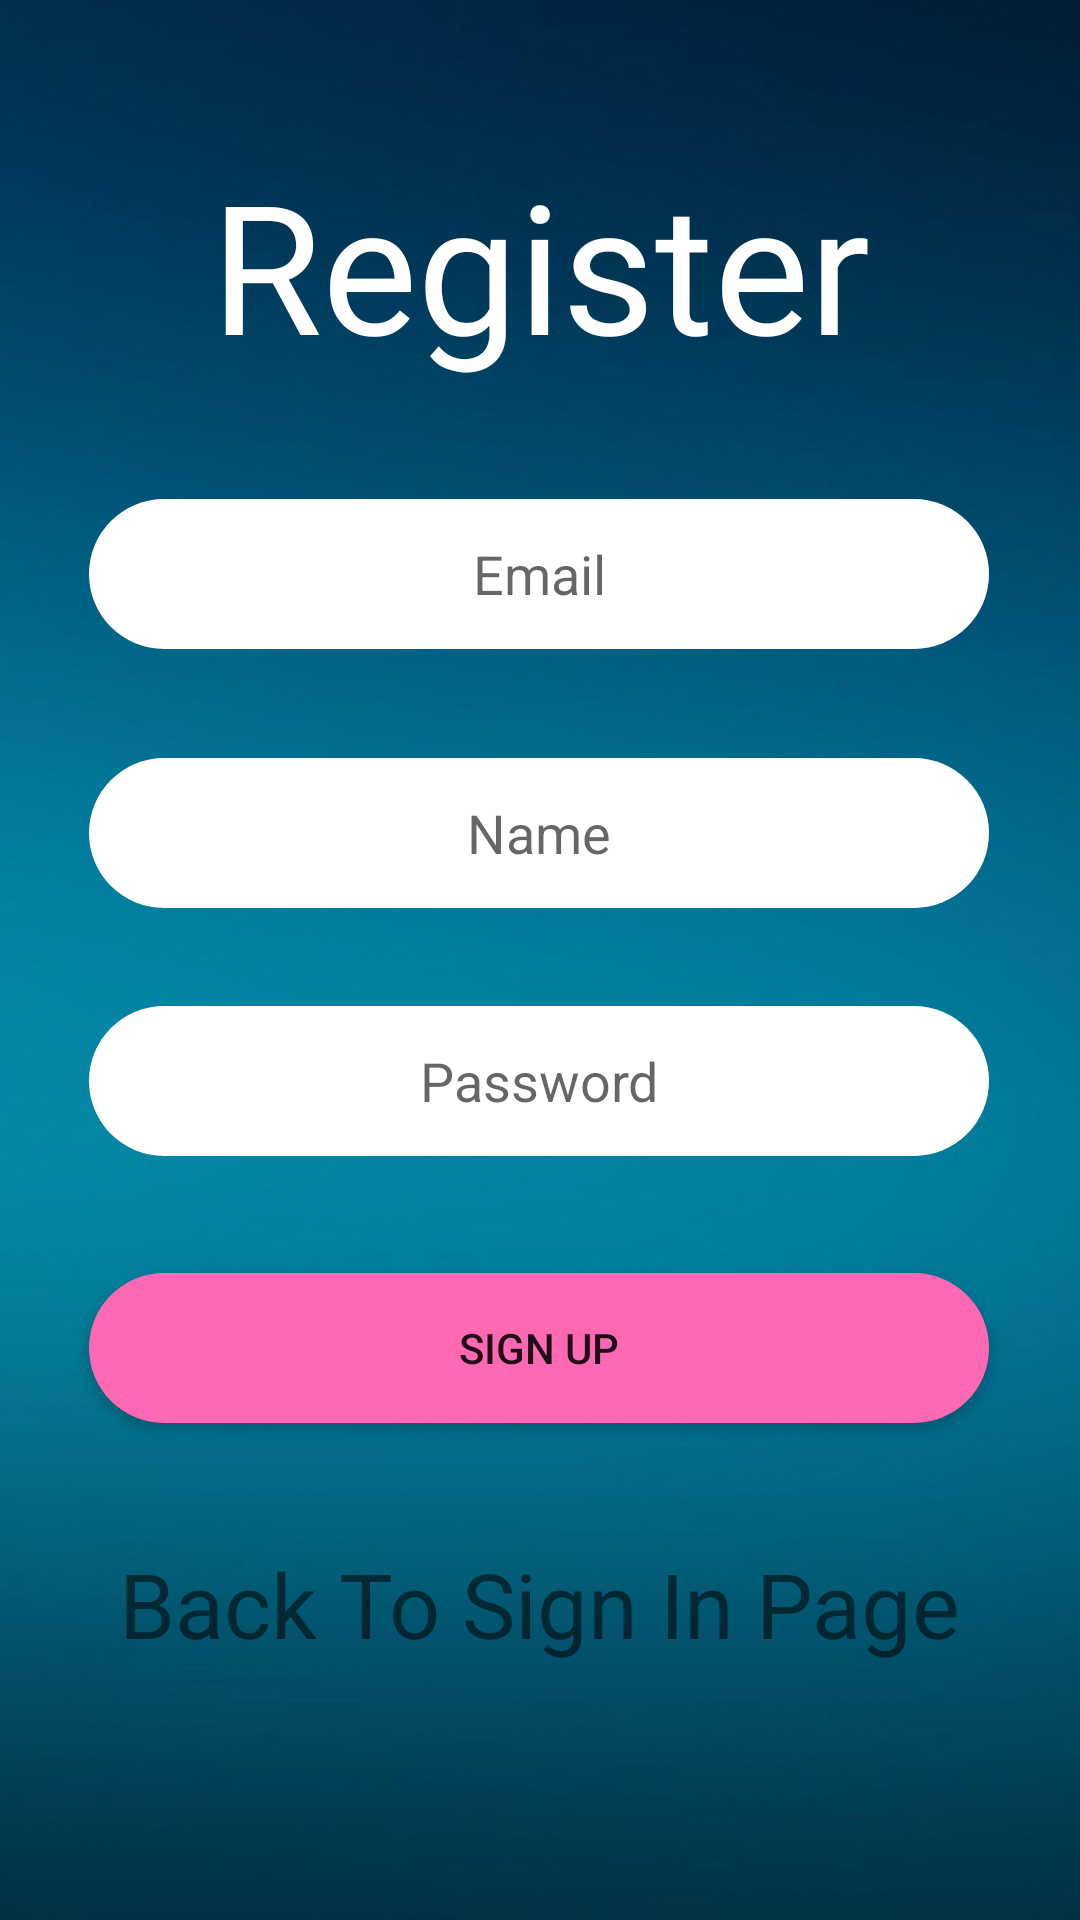

The Android layout XML behind this screen, and the referenced resources:
<!-- AndroidManifest.xml: application theme AppTheme -->
<!-- res/layout/activity_register.xml -->
<?xml version="1.0" encoding="utf-8"?>
<androidx.constraintlayout.widget.ConstraintLayout xmlns:android="http://schemas.android.com/apk/res/android"
    xmlns:app="http://schemas.android.com/apk/res-auto"
    xmlns:tools="http://schemas.android.com/tools"
    android:layout_width="match_parent"
    android:layout_height="match_parent"
    android:background="@drawable/background"
    tools:context=".RegisterActivity">

    <TextView
        android:id="@+id/title"
        android:layout_width="wrap_content"
        android:layout_height="wrap_content"
        android:fontFamily="@font/bungee"
        android:text="Register"
        android:textColor="#FFFFFF"
        android:textSize="60sp"
        app:layout_constraintBottom_toBottomOf="parent"
        app:layout_constraintEnd_toEndOf="parent"
        app:layout_constraintStart_toStartOf="parent"
        app:layout_constraintTop_toTopOf="parent"
        app:layout_constraintVertical_bias="0.086" />

    <EditText
        android:id="@+id/et_email"
        android:layout_width="300dp"
        android:layout_height="50dp"
        android:background="@drawable/et_sign_in"
        android:gravity="center"
        android:hint="Email"
        android:inputType="text"
        app:layout_constraintBottom_toBottomOf="parent"
        app:layout_constraintEnd_toEndOf="parent"
        app:layout_constraintHorizontal_bias="0.495"
        app:layout_constraintStart_toStartOf="parent"
        app:layout_constraintTop_toBottomOf="@+id/title"
        app:layout_constraintVertical_bias="0.083" />

    <EditText
        android:id="@+id/et_name"
        android:layout_width="300dp"
        android:layout_height="50dp"
        android:background="@drawable/et_sign_in"
        android:gravity="center"
        android:hint="Name"
        android:inputType="textPersonName|textCapWords"
        app:layout_constraintBottom_toBottomOf="parent"
        app:layout_constraintEnd_toEndOf="parent"
        app:layout_constraintHorizontal_bias="0.495"
        app:layout_constraintStart_toStartOf="parent"
        app:layout_constraintTop_toBottomOf="@+id/et_email"
        app:layout_constraintVertical_bias="0.097" />

    <EditText
        android:id="@+id/et_password"
        android:layout_width="300dp"
        android:layout_height="50dp"
        android:background="@drawable/et_sign_in"
        android:gravity="center"
        android:hint="Password"
        android:inputType="textPassword"
        app:layout_constraintBottom_toBottomOf="parent"
        app:layout_constraintEnd_toEndOf="parent"
        app:layout_constraintHorizontal_bias="0.495"
        app:layout_constraintStart_toStartOf="parent"
        app:layout_constraintTop_toBottomOf="@+id/et_name"
        app:layout_constraintVertical_bias="0.114" />

    <Button
        android:id="@+id/bt_sign_up"
        android:layout_width="300dp"
        android:layout_height="50dp"
        android:background="@drawable/bt_sign_in"
        android:gravity="center"
        android:text="Sign Up"
        app:layout_constraintBottom_toBottomOf="parent"
        app:layout_constraintEnd_toEndOf="parent"
        app:layout_constraintHorizontal_bias="0.495"
        app:layout_constraintStart_toStartOf="parent"
        app:layout_constraintTop_toBottomOf="@+id/et_password"
        app:layout_constraintVertical_bias="0.19" />

    <ProgressBar
        android:id="@+id/bar"
        android:visibility="invisible"
        android:layout_width="wrap_content"
        android:layout_height="wrap_content"
        app:layout_constraintBottom_toBottomOf="parent"
        app:layout_constraintEnd_toEndOf="parent"
        app:layout_constraintStart_toStartOf="parent"
        app:layout_constraintTop_toBottomOf="@+id/back" />

    <TextView
        android:id="@+id/back"
        android:layout_width="wrap_content"
        android:layout_height="wrap_content"
        android:layout_marginTop="40dp"
        android:gravity="center"
        android:text="Back To Sign In Page"
        android:textSize="30sp"
        app:layout_constraintBottom_toBottomOf="parent"
        app:layout_constraintEnd_toEndOf="parent"
        app:layout_constraintHorizontal_bias="0.496"
        app:layout_constraintStart_toStartOf="parent"
        app:layout_constraintTop_toBottomOf="@+id/bt_sign_up"
        app:layout_constraintVertical_bias="0.0" />

</androidx.constraintlayout.widget.ConstraintLayout>
<!-- resources referenced by this layout -->
<resources>
  <!-- drawable background: jpg bitmap (drawable, 372650 bytes) -->
  <!-- drawable bt_sign_in (drawable) -->
  <?xml version="1.0" encoding="utf-8"?>
      <shape xmlns:android="http://schemas.android.com/apk/res/android"
          android:shape="rectangle">
          <solid android:color="#FF69B4" />
          <corners android:radius="25dp" />
      </shape>
  <!-- drawable et_sign_in (drawable) -->
  <?xml version="1.0" encoding="utf-8"?>
      <shape xmlns:android="http://schemas.android.com/apk/res/android"
          android:shape="rectangle">
          <solid android:color="#FFFFFF" />
          <corners android:radius="25dp" />
      </shape>
  <style name="AppTheme" parent="Theme.AppCompat.Light.DarkActionBar">
          
          <item name="colorPrimary">@color/colorPrimary</item>
          <item name="colorPrimaryDark">@color/colorPrimaryDark</item>
          <item name="colorAccent">@color/colorAccent</item>
      </style>
  <!-- not gathered from this repository: default colours our renderer supplied (Android Studio template values) -->
  <color name="colorPrimary">#FF6200EE</color>
  <color name="colorPrimaryDark">#FF3700B3</color>
  <color name="colorAccent">#FF03DAC5</color>
</resources>
